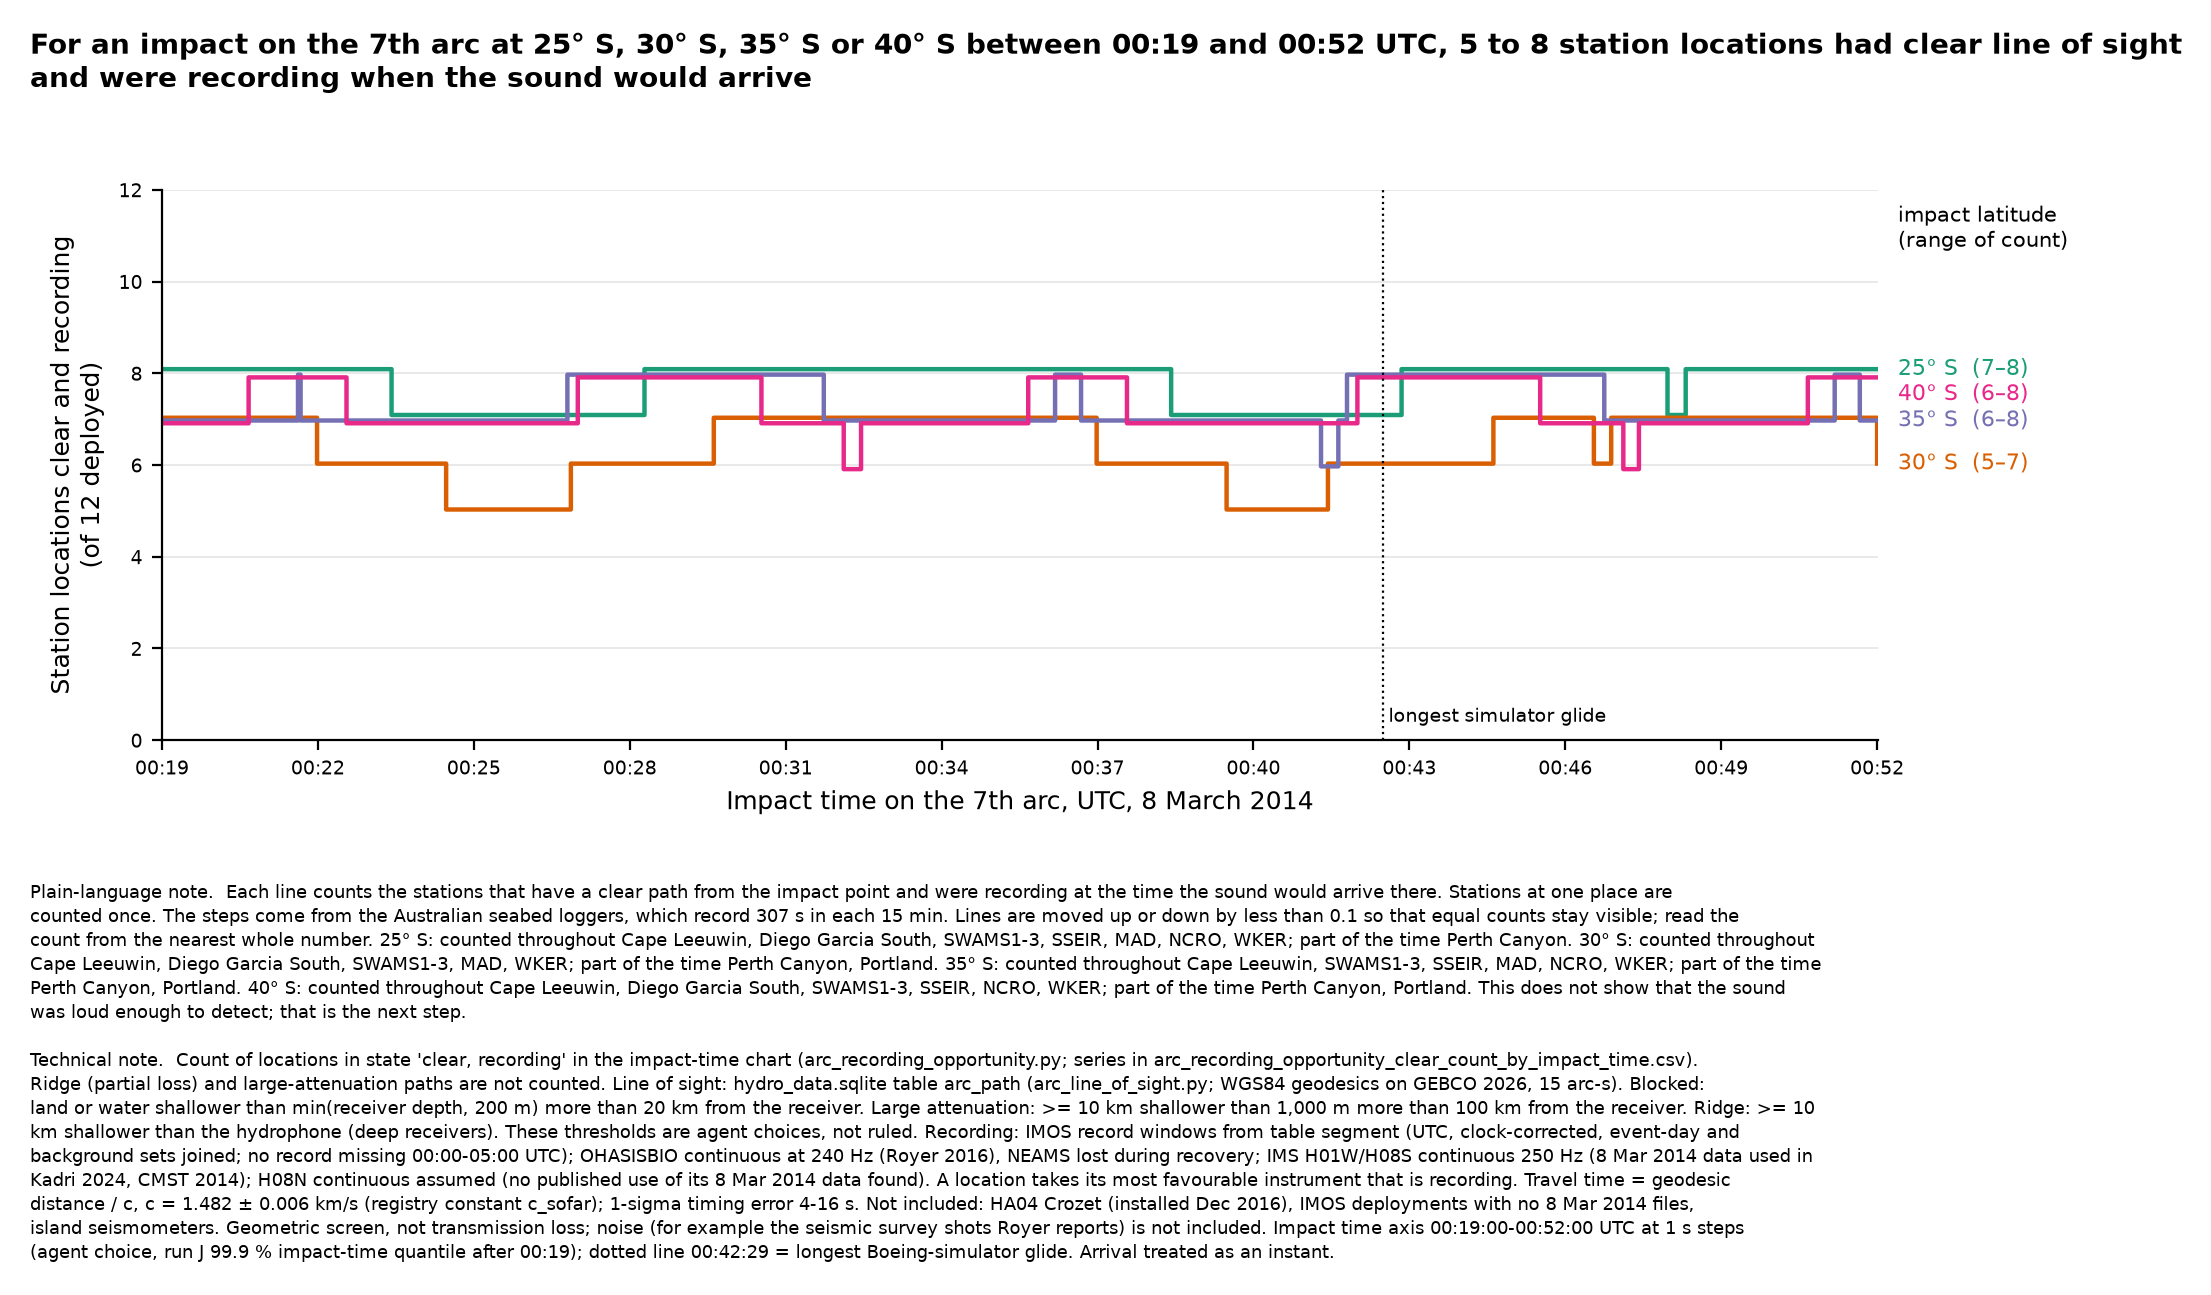

Data behind this chart, as committed beside it:
impact_utc, n_clear_recording_25S, n_clear_recording_30S, n_clear_recording_35S, n_clear_recording_40S
00:19:00, 8, 7, 7, 7
00:19:01, 8, 7, 7, 7
00:19:02, 8, 7, 7, 7
00:19:03, 8, 7, 7, 7
00:19:04, 8, 7, 7, 7
00:19:05, 8, 7, 7, 7
00:19:06, 8, 7, 7, 7
00:19:07, 8, 7, 7, 7
00:19:08, 8, 7, 7, 7
00:19:09, 8, 7, 7, 7
00:19:10, 8, 7, 7, 7
00:19:11, 8, 7, 7, 7
00:19:12, 8, 7, 7, 7
00:19:13, 8, 7, 7, 7
00:19:14, 8, 7, 7, 7
00:19:15, 8, 7, 7, 7
00:19:16, 8, 7, 7, 7
00:19:17, 8, 7, 7, 7
00:19:18, 8, 7, 7, 7
00:19:19, 8, 7, 7, 7
00:19:20, 8, 7, 7, 7
00:19:21, 8, 7, 7, 7
00:19:22, 8, 7, 7, 7
00:19:23, 8, 7, 7, 7
00:19:24, 8, 7, 7, 7
00:19:25, 8, 7, 7, 7
00:19:26, 8, 7, 7, 7
00:19:27, 8, 7, 7, 7
00:19:28, 8, 7, 7, 7
00:19:29, 8, 7, 7, 7
00:19:30, 8, 7, 7, 7
00:19:31, 8, 7, 7, 7
00:19:32, 8, 7, 7, 7
00:19:33, 8, 7, 7, 7
00:19:34, 8, 7, 7, 7
00:19:35, 8, 7, 7, 7
00:19:36, 8, 7, 7, 7
00:19:37, 8, 7, 7, 7
00:19:38, 8, 7, 7, 7
00:19:39, 8, 7, 7, 7
00:19:40, 8, 7, 7, 7
00:19:41, 8, 7, 7, 7
00:19:42, 8, 7, 7, 7
00:19:43, 8, 7, 7, 7
00:19:44, 8, 7, 7, 7
00:19:45, 8, 7, 7, 7
00:19:46, 8, 7, 7, 7
00:19:47, 8, 7, 7, 7
00:19:48, 8, 7, 7, 7
00:19:49, 8, 7, 7, 7
00:19:50, 8, 7, 7, 7
00:19:51, 8, 7, 7, 7
00:19:52, 8, 7, 7, 7
00:19:53, 8, 7, 7, 7
00:19:54, 8, 7, 7, 7
00:19:55, 8, 7, 7, 7
00:19:56, 8, 7, 7, 7
00:19:57, 8, 7, 7, 7
00:19:58, 8, 7, 7, 7
00:19:59, 8, 7, 7, 7
... 1,921 more rows
